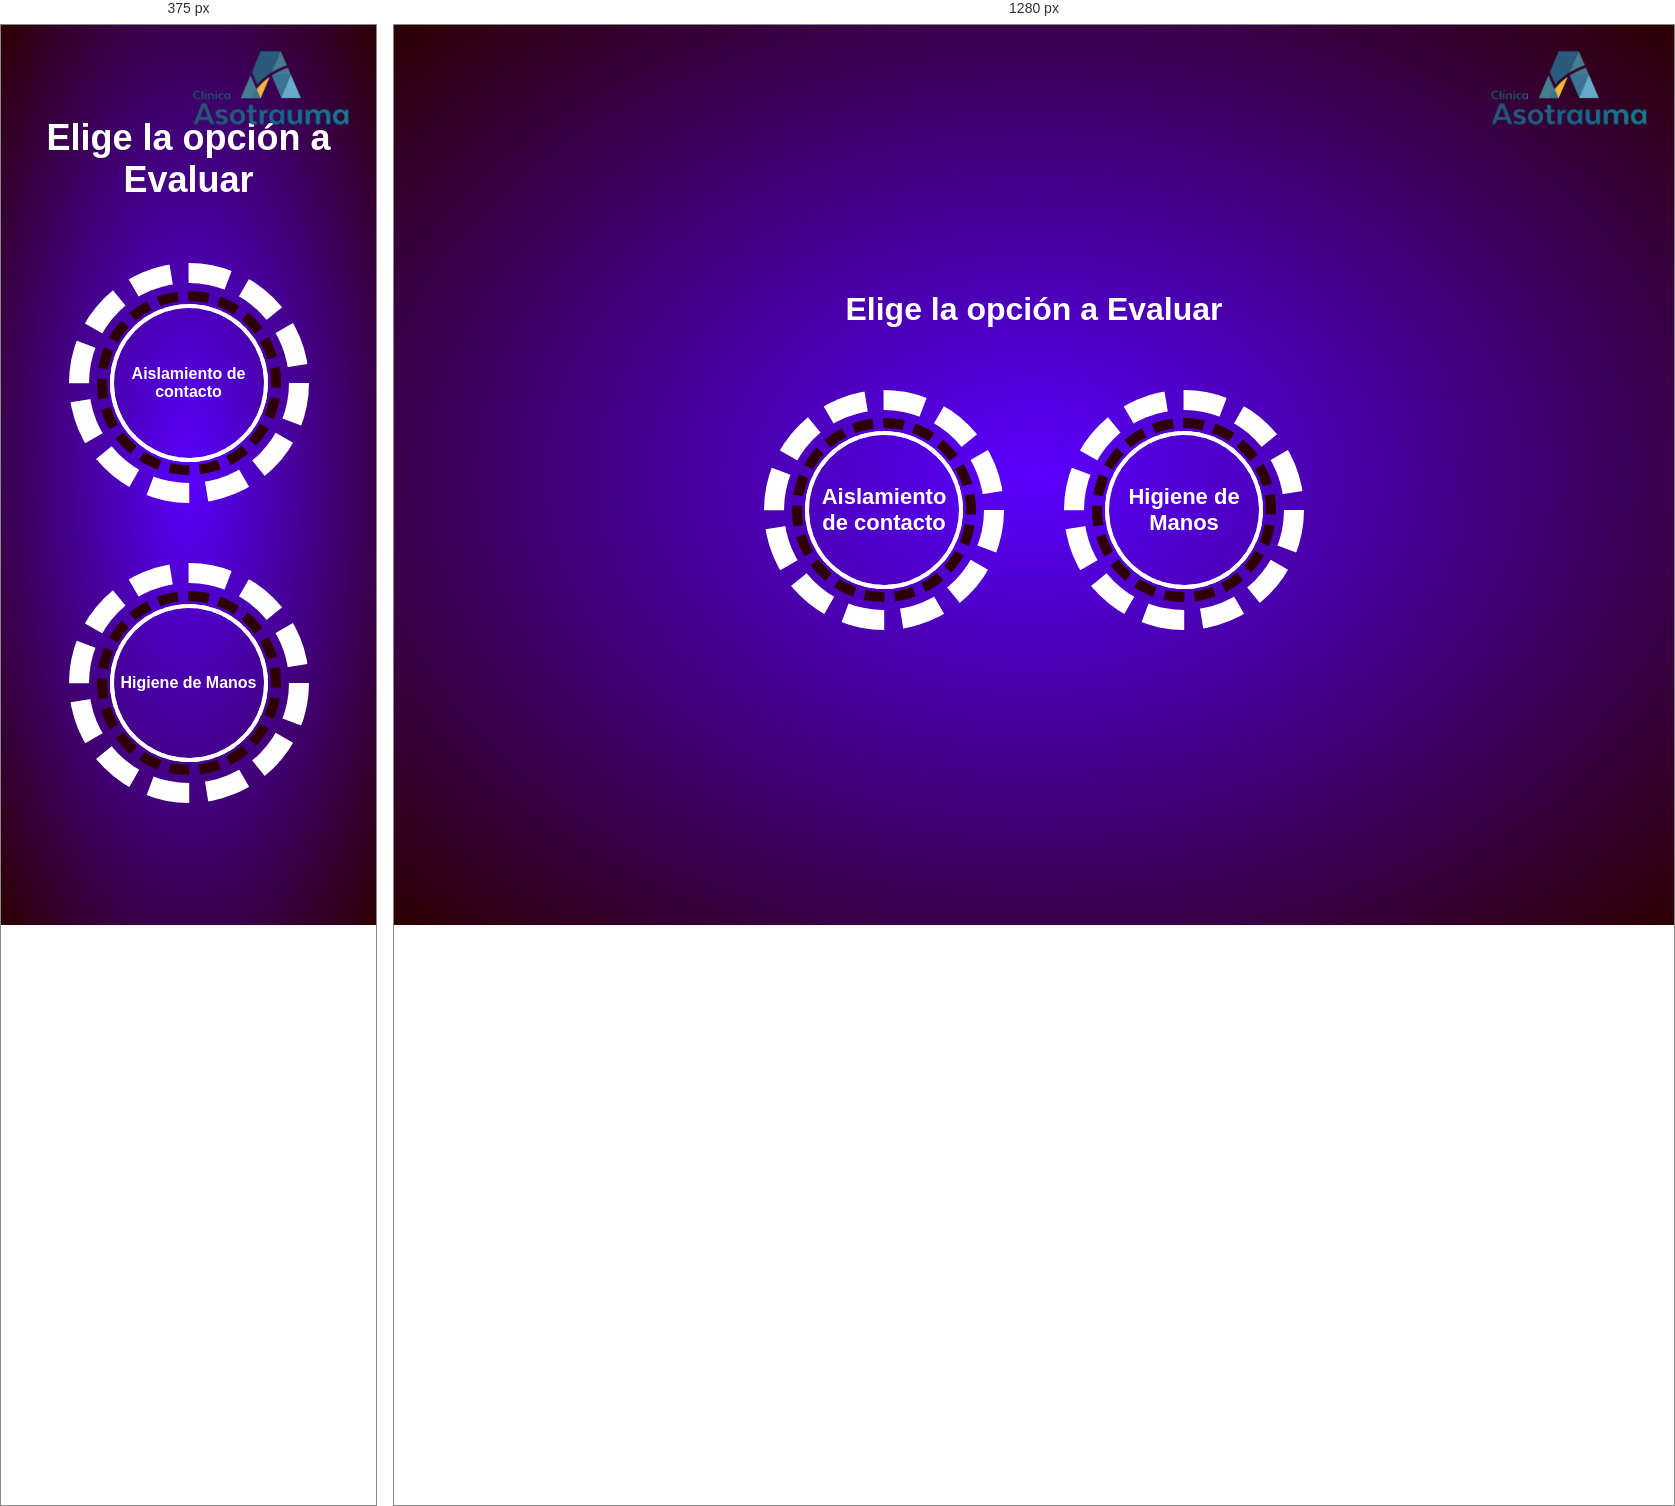
Rendered at 375 px and 1280 px, left to right.

<!-- file: index.html -->
<!DOCTYPE html>
<html lang="es">

<head>
    <meta charset="UTF-8">
    <meta name="viewport" content="width=device-width, initial-scale=1.0">
    <title>Hojas</title>
    <link rel="stylesheet" href="index.css">
</head>

<body>
    <img src="./imagen/logo-asotrauma.png" alt="logo asotrauma" class="logo">
    <h1>Elige la opción a Evaluar</h1>
    <div class="caja">
        <div class="opcion">
            <a href="principal.html" class="boton">Aislamiento de contacto</a>
        </div>
        <div class="opcion">
            <a href="lavado.html" class="boton">Higiene de Manos</a>
        </div>
    </div>
</body>

</html>

/* @media block from index.css */
@media (min-width: 750px) {
    h1 {
        font-size: 32px;
    }

    .boton {
        font-size: 22px;
    }

    .caja {
        flex-direction: row;
        max-width: 700px;
    }
}